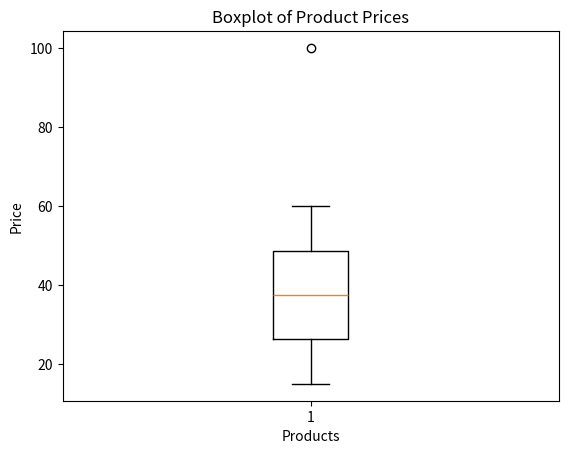

Write the Python code that produced this figure.
#!/usr/bin/env python
# coding: utf-8

# In[1]:


#1.Find the mean of first 10 odd integers?
import statistics
n=list(range(1,20,2))
mean=statistics.mean(n)
print("Mean:",mean)


# In[2]:


#2.what is the median of following dataset?
#data=[32,6,21,10,8,11,12,36,17,16,15,18,40,24,21,23,24,24,29,16,32,31,10,30,35,32,18,39,12,20]
import statistics as stats
data=[32,6,21,10,8,11,12,36,17,16,15,18,40,24,21,23,24,24,29,16,32,31,10,30,35,32,18,39,12,20]
median=stats.median(data)
print("Median:",median)


# In[3]:


#3.identify the mode of following dataset?
#data=[21,19,62,21,66,28,66,48,79,59,28,62,63,63,48,66,59,66,94,79,19,94]
import statistics as stats 
data=[21,19,62,21,66,28,66,48,79,59,28,62,63,63,48,66,59,66,94,79,19,94]
mode=stats.mode(data)
print("Mode:",mode)


# In[7]:


#4.Given a dataset , calculate the mean, median,mode. interpretthe result and dtermine which measures of central tendency is most appropriate for the dataset.
#Test scores of 10 students :[65,70,75,80,85,90,95,100,105,110]
import statistics
data=[65,70,75,80,85,90,95,100,105,110]
mean=statistics.mean(data)
print("Mean:",mean)
median=statistics.median(data)
print("Median",median)
try:
    mode=statistics.mode(data)
except  statistics.StatisticsError:
    mode=="No mode"
print("Mode:",mode)


# In[14]:


#5.calculate the mean, median, mode for  following dataset. Then add an outlier value 100 and recalculate the measures.Discuss how outliers affect the mean compared to median and mode.
#original dataset: [50,52,53,55,57,60,62,64,65]
#Modified dataset with outlier:[50,52,53,55,57,60,62,64,65,100]
import statistics
od=[50,52,53,55,57,60,62,64,65]
md=[50,52,53,55,57,60,62,64,65,100]
mean_od=statistics.mean(od)
mean_md=statistics.mean(md)
median_od=statistics.median(od)
median_md=statistics.mean(md)
try:
    mode_od=statistics.mode(od)
    mode_md=statistics.mode(md)
except  statistics.StatisticsError:
    mode_od="No mode"
    mode_md="No mode"
print("original_Mean:",mean_od)
print("Modified_Mean:",mean_md)
print("original_Median:",median_od)
print("Median_Median:",median_md)
print("original_Mode:",mode_od)
print("Median_Mode:",mode_md)


# In[16]:


#6.Calculate the mean and median for the following two datasets and discuss the relationships the two measures for symmetric and skewed distributations 
#Symmetric Datasets:[5,10,15,20,25]
#skewed Datasets:[5,7,10,20,100]
import statistics as stats
sym_data = [5, 10, 15, 20, 25]
skew_data = [5, 7, 10, 20, 100]
mean_sym = stats.mean(sym_data)
median_sym = stats.median(sym_data)
mean_skew = stats.mean(skew_data)
median_skew = stats.median(skew_data)
print("Symmetric Dataset:", sym_data)
print("Mean (symmetric):", mean_sym)
print("Median (symmetric):", median_sym)
print("\nSkewed Dataset:", skew_data)
print("Mean (skewed):", mean_skew)
print("Median (skewed):", median_skew)


# In[6]:


#7. A teacher recorded the marks of 15  students in a final exam. Calculate the mean, median, mode and interpret what these mesures suggest about class performance.
#Dataset=[45,50,50,60,65,70,70,70,75,80,85,90,95,100,100]
import statistics as stats
data=[45,50,50,60,65,70,70,70,75,80,85,90,95,100,100]
mean=stats.mean(data)
median=stats.median(data)
mode=stats.mode(data)
print("Mean:",mean)
print("Median:",median)
print("Mode",mode)
print("Interpretation:\n")
print("The mean score of a class is:",mean,"it means class performance is good")
print("the median score of a class is:",median,"it means half scored below and half scored above value")
print("the mode score of a class is:",mode,"it means most frequently occured among class")


# In[10]:


#8.Calculate the mode for the following dataset of colors chosen by a group of 20 people. Discuss how mode can be useful when analyzing categorical data.
#Data=["Red","Blue","Green","Blue","Red","Blue","Red","Yellow","Green","Green","Blue","Red","Yellow","Yellow","Red","Blue","Green","Yellow","Blue","Red"]
import statistics as stats
Data=["Red","Blue","Green","Blue","Red","Blue","Red","Yellow","Green","Green","Blue","Red","Yellow","Yellow","Red","Blue","Green","Yellow","Blue","Red"]
mode=stats.mode(Data)
print("Mode is:",mode)


# In[51]:


#9.calculate the range, variance and standard deviation of following dataset.
#Monthly income of 15 individuals:[2000,2500,2700,2800,3000,3200,3500,4000,4200,4500,4700,5000,5200,5500,6000]
import numpy as np
import pandas as pd
from math import sqrt
data=[2000,2500,2700,2800,3000,3200,3500,4000,4200,4500,4700,5000,5200,5500,600]
df=pd.DataFrame(data)
df
df=df.rename(columns={0:"income"})
df["μ"]=df["income"].mean()
df["income-μ"]=df["income"]-df["μ"]
df
df["(income-μ)^2"]=df["income-μ"]**2
print(df)
range=df["income"].max()-df["income"].min()
print("range is:",range)
variance=df["(income-μ)^2"].mean()
print("varaiance is:",variance)
std= sqrt(df["(income-μ)^2"].mean())
print("standard deviation is:",std)


# In[58]:


#10.Calculate the range, variance and standard deviation of following dataset. Then, introduce an outlier (100) to the dataset and recalculate the measues of dispersion. discuss how the outlier affect the spread the data.
#data=[50,55,60,62,65,70,75,80,85,90]
import numpy as np
import pandas as pd
from math import sqrt
dataset=[50,55,60,62,65,70,75,80,85,90]
df=pd.DataFrame(dataset)
df
df=df.rename(columns={0:"Data"})
df["μ"]=df["Data"].mean()
df["Data-μ"]=df["Data"]-df["μ"]
df["(Data-μ)^2"]=df["Data-μ"]**2
print(df)
range=df["Data"].max()-df["Data"].min()
print("range is:",range)
variance=df["(Data-μ)^2"].mean()
print("Vaiance is:",variance)
std= sqrt(df["(Data-μ)^2"].mean())
print("standard deviation is:",std)


# In[ ]:
#11.calculate the standard deviation for three different groups of data each representing the number of sales made by employees in a company during week. compare the standard deviation and discuss the differences.
#sales1:[5,7,10,12,15]
#sales2:[1,2,3,8,9]
#sales3:[10,15,20,25,30]
import numpy as np
sales1=[5,7,10,12,15]
sales2=[1,2,3,8,9]
sales3=[10,15,20,25,30]
std1=np.std(sales1)
std2=np.std(sales2)
std3=np.std(sales3)
print("standard deviation for group1 is:",std1)
print("standard deviation for group2 is:",std2)
print("standard deviation for group3 is:",std3)

# In[ ]:
#12.calculate the quartiles for the following datasets.
#data=[10,12,14,16,18,20,22,25,30,35,40,50]
data=[10,12,14,16,18,20,22,25,30,35,40,50]
Q1=np.percentile(data,25)
Q2=np.percentile(data,50)
Q3=np.percentile(data,75)
print("Q1 (25th percentile) is:",Q1)
print("Q2 (median) is:",Q2)
print("Q3 (75th percentile) is:",Q3)

# In[ ]:
#13.calculate the interquartile range(IQR) for the following dataset and identify the potential outliers using the 1.5*IQR rule
#data=[10,12,14,16,18,20,22,25,30,35,40,50]
import numpy as np
data=[10,12,14,16,18,20,22,25,30,35,40,50,100]
Q1=np.percentile(data,25)
Q3=np.percentile(data,75)
IQR=Q3-Q1
lower_bound=Q1-1.5*IQR
upper_bound=Q3+1.5*IQR
outliers=[x for x in data if x<lower_bound or x>upper_bound]
print("Q1 (25th percentile) is:",Q1)
print("Q3 (75th percentile) is:",Q3)
print("interquartile range(IQR) is:",IQR)
print("lower bound is:",lower_bound)
print("upper bound is:",upper_bound)
print("potential outliers is:",outliers)

# In[ ]:
#14.Given the following dataset representing number of products sold in a store overe a week, calculate the interquartile and identify the outliers.
# data=[2,4,5,7,10,12,15,18,20,25]
import numpy as np
data=[2,4,5,7,10,12,15,18,20,25]
Q1=np.percentile(data,25)
Q3=np.percentile(data,75)
IQR=Q3-Q1
lower_bound=Q1-1.5*IQR
upper_bound=Q3*1.5*IQR
outliers=[x for x in data if x<lower_bound or x>upper_bound]
print("Q1 (25th percentile) is:",Q1)
print("Q3 (75th percentile) is:",Q3)
print("interquartile range(IQR) is:",IQR)
print("lower bound is:",lower_bound)
print("upper bound is:",upper_bound)
print("potential outliers is:",outliers)

# In[ ]:
#15.You are given the following test scores of a 20 students in a class. Calculate the interquartile and  identify outliers.
#scores=[34,38,45,45,49,50,53,54,56,58,61,62,65,68,70,72,75,78,80,85]
#Calculate the first Quartile(Q1), third Quartile(Q3)and IQR
#identify the potential outliers based on the 1.5*IQR rule.
import numpy as np
scores=[34,38,45,45,49,50,53,54,56,58,61,62,65,68,70,72,75,78,80,85]
Q1=np.percentile(scores,25)
Q3=np.percentile(scores,75)
IQR=Q3-Q1
lower_bound=Q1-1.5*IQR
upper_bound=Q3+1.5*IQR
outliers=[x for x in scores if x<lower_bound or x>upper_bound]
print("Q1 (25th percentile) is:",Q1)
print("Q3 (75th percentile) is:",Q3)
print("interquartile range(IQR) is:",IQR)
print("lower bound is:",lower_bound)
print("upper bound is:",upper_bound)
print("potential outliers is:",outliers)

# In[ ]:
#16. Given the following datasets of product prices, calculate the IQR and plot the boxplot to visualize the distribution and outliers.
# prices=[15,20,25,30,35,40,45,50,60,100]
import numpy as np
import matplotlib.pyplot as plt
prices=[15,20,25,30,35,40,45,50,60,100]
Q1=np.percentile(prices,25)
Q3=np.percentile(prices,75)
IQR=Q3-Q1
lower_bound=Q1-1.5*IQR
upper_bound=Q3+1.5*IQR
outliers=[x for x in prices if x<lower_bound or x>upper_bound]
print("Q1 (25th percentile) is:",Q1)
print("Q3 (75th percentile) is:",Q3)
print("interquartile range(IQR) is:",IQR)
print("lower bound is:",lower_bound)
print("upper bound is:",upper_bound)
print("potential outliers is:",outliers)
plt.boxplot(prices)
plt.title("Boxplot of Product Prices")
plt.ylabel("Price")
plt.xlabel("Products")
plt.show()

# In[ ]:
#17.Calculate the median for both even and odd- sized datasets.
#odd=[56,12,89,42,36,23,78,54,67,91,33,15,40,88,63]
#even=[56,12,89,42,36,23,78,54,67,91,33,15,40,88,63,75]
import statistics as stats
odd=[56,12,89,42,36,23,78,54,67,91,33,15,40,88,63]
even=[56,12,89,42,36,23,78,54,67,91,33,15,40,88,63,75]
median_odd=stats.median(odd)
median_even=stats.median(even)
print("median for odd-sized datasets is:",median_odd)
print("median for even-sized datasets is:",median_even)


# In[ ]:
#18.Find the standard deviation for [4,8,6,5,3,8,9]
import numpy as np
data=[4,8,6,5,3,8,9]
std=np.std(data)
print("standard deviation for [4,8,6,5,3,8,9] is:",std)

# In[ ]:
#19.Compare the variability in two 
# data_1=[12,14,16,18,20,22,24,26,28,30,32,34,36,38,40]
# data_2=[5,10,20,40,80,160,320,640,1280,2560,5120,10240,20480,40960,81920] by calculating their standard deviations. 
import numpy as np
data_1=[12,14,16,18,20,22,24,26,28,30,32,34,36,38,40]
data_2=[5,10,20,40,80,160,320,640,1280,2560,5120,10240,20480,40960,81920]
std_data1=np.std(data_1)
std_data2=np.std(data_2)
variability=std_data2-std_data1
print("standard deviation for data_1 is:",std_data1)
print("standard deviation for data_2 is:",std_data2)
print("Variability of two datas is:",variability)

# In[ ]:
#20.A boxplot shows an IQR of 20 with Q1=30 and Q3=50. Identify the Lower and Upper bounds for outliers.
import numpy as np
import matplotlib.pyplot as plt
Q1=30
Q3=50
IQR=20
IQR=Q3-Q1
lower_bound=Q1-1.5*IQR
upper_bound=Q3+1.5*IQR
print("Q1 is:",Q1)
print("Q3 is:",Q3)
print("IQR is:",IQR)
print("Lower_bounds for outliers is:",lower_bound)
print("Upper_bound for outliers is:",upper_bound)
